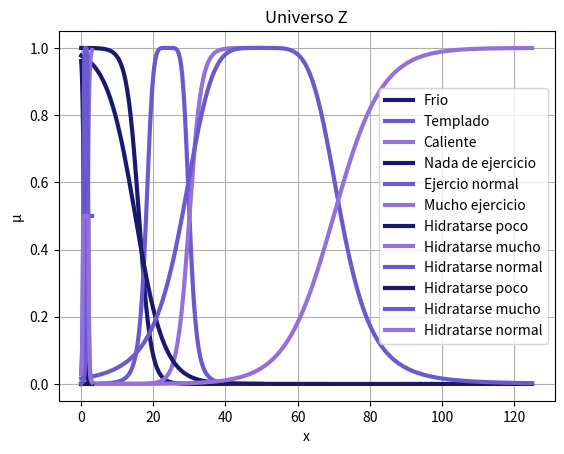
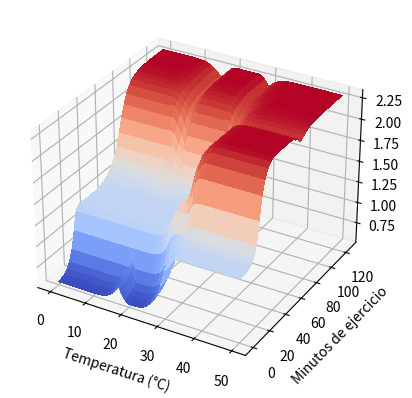

Here is the Python script that generated these plots, in order:
# Librerías
import math
import numpy as np
from matplotlib import pyplot as plt

def buscarIndiceCercano(x, array):
    # calculate the difference array
    difference_array = np.absolute(array - x)
     
    # find the index of minimum element from the array
    return difference_array.argmin()

# a: pendiente
# c: desplazamiento
def sigmoide(x, a = 2, c = 0):
    return 1 / (1 + math.e ** (-a * (x - c)))

# a: amplitud
# b: ancho de la campana
# c: desplazamiento
def campana(x, a = 1, b = 3, c = 0):
    return 1/(1 + abs((x-c)/a)**(2*b))

# Imprimir
def plotArrayUniverse(universe, array, color, label, lw = 1.5, ls = "-", universe_lbl="x"):
    plt.plot(universe, array, color=color, label=label, linewidth=lw, linestyle=ls)
    
    plt.xlabel(universe_lbl)
    plt.ylabel('\u03bc')
    plt.legend(loc='best')
    plt.grid(True)

def plotArrayX(array, color, label, lw = 1.5, ls = "-"):
    plotArrayUniverse(x, array, color, label, lw=lw, ls=ls)

## Paleta 3 colores
def plot1(u, a, str = 'Frio'):
    plotArrayUniverse(u, a, 'midnightblue', str, lw=3)

def plot2(u, b, str = 'Templado'):
    plotArrayUniverse(u, b, 'slateblue', str, lw=3)

def plot3(u, c, str = 'Caliente'):
    plotArrayUniverse(u, c, 'mediumpurple', str, lw=3)


## A, B y C
def plotA(universe, str = 'A'):
    plot1(universe, a, str=str)

def plotB(universe, str = 'B'):
    plot2(universe, b, str=str)

def plotC(universe, str = 'C'):
    plot3(universe, c, str=str)

# UNIVERSOS
## X
def plotX1(str = 'Frio'):
    plot1(x, x1, str=str)

def plotX2(str = 'Templado'):
    plot2(x, x2, str=str)

def plotX3(str = 'Caliente'):
    plot3(x, x3, str=str)

def plotX():
    plt.title("Universo X")
    plotX1()
    plotX2()
    plotX3()

## Y
def plotY1(str = 'Nada de ejercicio'):
    plot1(y, y1, str=str)

def plotY2(str = 'Ejercio normal'):
    plot2(y, y2, str=str)

def plotY3(str = 'Mucho ejercicio'):
    plot3(y, y3, str=str)

def plotY():
    plt.title("Universo Y")
    plotY1()
    plotY2()
    plotY3()
    plt.xlabel("y")

## Z
def plotZ1(str = 'Hidratarse poco'):
    plot1(z, z1, str=str)

def plotZ2(str = 'Hidratarse mucho'):
    plot3(z, z2, str=str)

def plotZ3(str = 'Hidratarse normal'):
    plot2(z, z3, str=str)

def plotZ():
    plt.title("Universo Z")
    plotZ1()
    plotZ2()
    plotZ3()
    plt.xlabel("z")


# Entrada
## Universo X (x temperatura promedio a la hora del ejercicio)
x_0 = 0
x_d = 50
x_s = x_d/200
x = np.arange(x_0,x_0 + x_d + x_s,x_s)

## Universo Y (y minutos de ejercicio)
y_0 = 0
y_d = 125
y_s = y_d/200
y = np.arange(y_0,y_0 + y_d + y_s,y_s)

## Universo Z (tomar z litros de agua)
z_0 = 0
z_d = 3
z_s = z_d/200
z = np.arange(z_0,z_0 + z_d + z_s, z_s)

## x1: Baja
x1 = sigmoide(-x+16,a=0.6)

## x2: Templado
x2 = campana(x-24,a=6,b=3)

## x3: Caliente
x3 = sigmoide(x-30, a=0.6)

plotX()

## y1: Nada de ejercicio
y1 = sigmoide(-y+15,a=0.25)

## y2: Ejercicio normal
y2 = campana(y-50,a=22,b=2.5)

## y3: Mucho ejercicio
y3 = sigmoide(y-70, a=0.15)

plotY()

## z1: Hidratarse poco
z1 = 1-sigmoide(z-0.8,a=4)

## z2: Hidratarse mucho
z2 = sigmoide(z-1.75,a=4)

## z3: Hidratarse normal
z3 = campana(z,c=1.25,a=0.7)

plotZ()


def difusificar(p_x,p_y):
    mu_x1 = x1[buscarIndiceCercano(p_x, x)]
    mu_x2 = x2[buscarIndiceCercano(p_x, x)]
    mu_x3 = x3[buscarIndiceCercano(p_x, x)]

    mu_y1 = y1[buscarIndiceCercano(p_y, y)]
    mu_y2 = y2[buscarIndiceCercano(p_y, y)]
    mu_y3 = y3[buscarIndiceCercano(p_y, y)]

    return {
        "mu_x":[mu_x1,mu_x2,mu_x3],
        "mu_y":[mu_y1,mu_y2,mu_y3]
    }

def aplicarReglas(mus):
    max_z1 = 0
    max_z2 = 0
    max_z3 = 0
## Si x1 y y1, entonces z1
    max_z1 = np.maximum(max_z1, np.minimum(mus["mu_x"][0],mus["mu_y"][0]))
## Si x2 y y1, entonces z1
    max_z1 = np.maximum(max_z1, np.minimum(mus["mu_x"][1],mus["mu_y"][0]))
## Si x3 y y1, entonces z3
    max_z3 = np.maximum(max_z3, np.minimum(mus["mu_x"][2],mus["mu_y"][0]))
## Si x1 y y2, entonces z3
    max_z3 = np.maximum(max_z3, np.minimum(mus["mu_x"][0],mus["mu_y"][1]))
## Si x2 y y2, entonces z3
    max_z3 = np.maximum(max_z3, np.minimum(mus["mu_x"][1],mus["mu_y"][1]))
## Si x3 y y2, entonces z2
    max_z2 = np.maximum(max_z2, np.minimum(mus["mu_x"][2],mus["mu_y"][1]))
## Si x1 y y3, entonces z2
    max_z2 = np.maximum(max_z2, np.minimum(mus["mu_x"][0],mus["mu_y"][2]))
## Si x2 y y3, entonces z2
    max_z2 = np.maximum(max_z2, np.minimum(mus["mu_x"][1],mus["mu_y"][2]))
## Si x3 y y3, entonces z2
    max_z2 = np.maximum(max_z2, np.minimum(mus["mu_x"][2],mus["mu_y"][2]))

    z1_recortado = np.minimum(z1,max_z1)
    z2_recortado = np.minimum(z2,max_z2)
    z3_recortado = np.minimum(z3,max_z3)
    return {"z1":z1_recortado,"z2":z2_recortado,"z3":z3_recortado}

def desdifusificar(zetas):
    # TODO centroide
    zc = np.maximum(zetas["z1"], zetas["z2"])
    zc = np.maximum(zc, zetas["z3"])
    zponderado = z*zc
    return np.sum(zponderado)/np.sum(zc)

zetas=aplicarReglas(difusificar(30,70))
plot1(z, zetas["z1"], str="Hidratarse poco")
plot2(z, zetas["z2"], str="Hidratarse mucho")
plot3(z, zetas["z3"], str="Hidratarse normal")
print(desdifusificar(zetas))

xx, yy = np.meshgrid(x,y)
Matrix = np.ndarray([len(x),len(y)])


for i in range(len(xx)):
    for j in range(len(yy)):
        Matrix[i][j] = desdifusificar(aplicarReglas(difusificar(xx[i][j],yy[i][j])))

from matplotlib import cm

fig, ax = plt.subplots(subplot_kw={"projection": "3d"})
surf = ax.plot_surface(xx, yy, Matrix, cmap=cm.coolwarm,
                       linewidth=0, antialiased=False)

plt.xlabel("Temperatura (°C)")
plt.ylabel("Minutos de ejercicio")
# ax.zaxis.set_label("Litros de agua a tomar")

